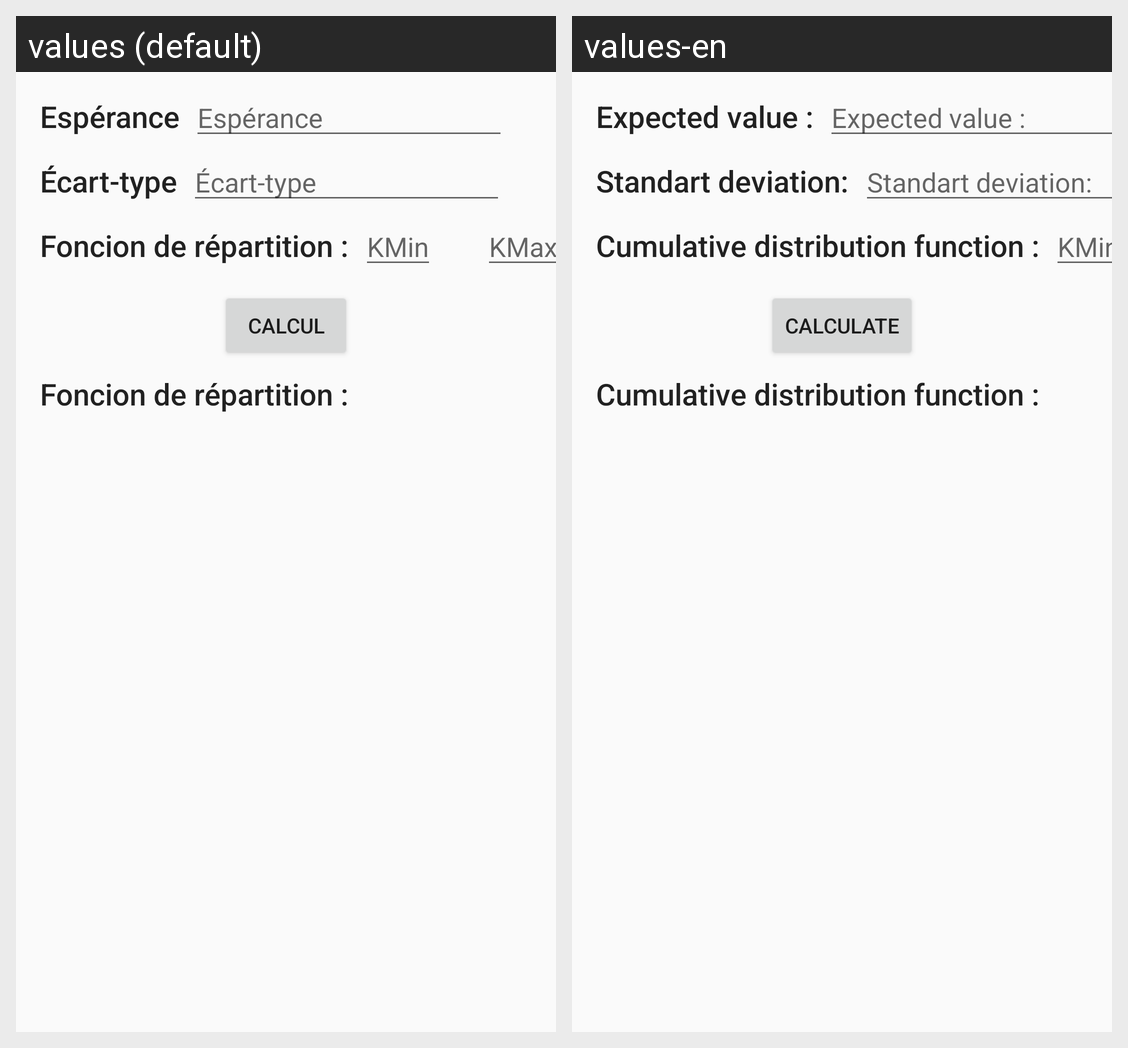

Strings drawn on this Android screen and how each of the app's shown locales translates them:
Android screen res/layout/proba_loi_normale_fragment.xml rendered under 2 locales, left to right: values (default), values-en. Device: Nexus 5 (rendered at 1080×1920; each locale shown at half size, 540×960, under a caption strip naming it); theme AppTheme.NoActionBar.
Strings drawn on this screen, with the default value and each locale's value (text and hints the layout hard-codes, and strings that could not be matched under every locale, appear in the picture but are not listed):

proba_normale_esperance
  values: Espérance
  values-en: Expected value :

proba_normale_esperance_hint
  values: Espérance
  values-en: Expected value :

proba_normale_ecarttype
  values: Écart-type
  values-en: Standart deviation:

proba_normale_ecarttype_hint
  values: Écart-type
  values-en: Standart deviation:

proba_fonction_repartition
  values: Foncion de répartition :
  values-en: Cumulative distribution function :

proba_normale_kMin_hint
  values: KMin
  values-en: KMin  [not translated; the default value is used]

action_calcul
  values: Calcul
  values-en: Calculate
